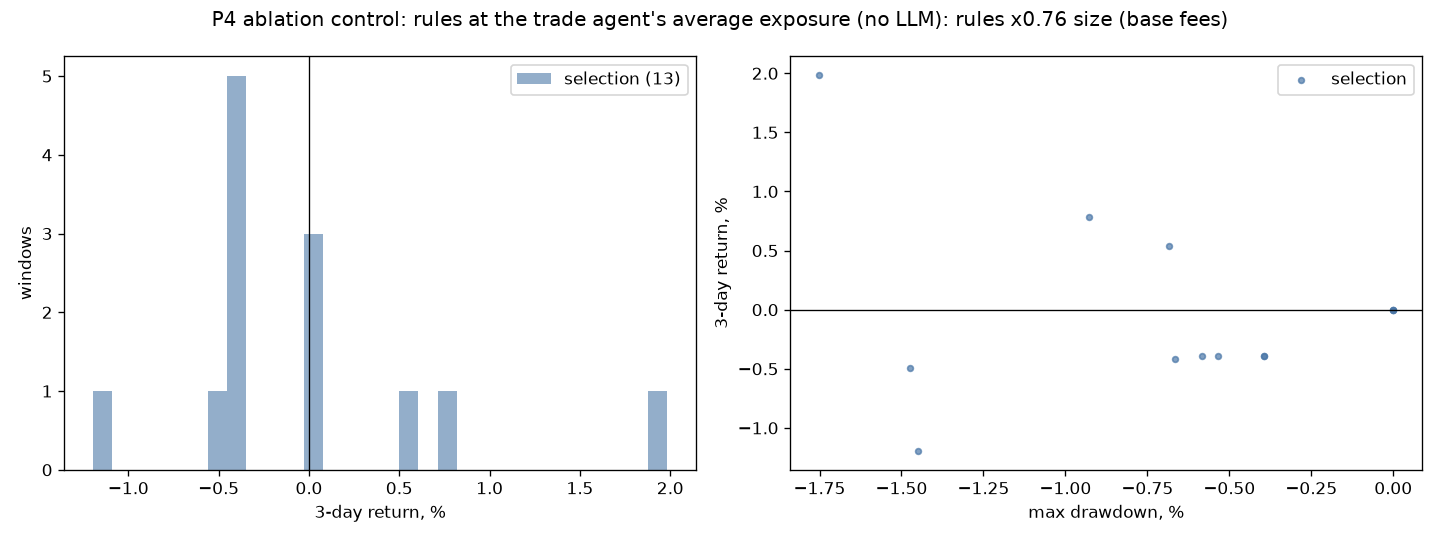

Data behind this chart, as committed beside it:
params_id, cost_case, start, return, max_drawdown, trades, win_rate, fees_share, avg_exposure, halted, llm_calls, llm_fallbacks, split, variant
0, low, 2026-05-05T12:00:00+00:00, -0.01046, -0.01376, 4, 0.25, 0.002092, 0.123, False, 0, 0, selection, rules x0.76 size
0, low, 2026-05-14T12:00:00+00:00, -0.003413, -0.006294, 2, 0.5, 0.001053, 0.1567, False, 0, 0, selection, rules x0.76 size
0, low, 2026-05-23T12:00:00+00:00, 0.0, 0.0, 0, 0.0, 0.0, 0.0, False, 0, 0, selection, rules x0.76 size
0, low, 2026-06-01T12:00:00+00:00, -0.003569, -0.003569, 1, 0.0, 0.000522, 0.08707, False, 0, 0, selection, rules x0.76 size
0, low, 2026-06-10T12:00:00+00:00, -0.003569, -0.005344, 1, 0.0, 0.0005222, 0.06349, False, 0, 0, selection, rules x0.76 size
0, low, 2026-06-19T12:00:00+00:00, 0.0, 0.0, 0, 0.0, 0.0, 0.0, False, 0, 0, selection, rules x0.76 size
0, low, 2026-06-28T12:00:00+00:00, -0.003028, -0.01325, 5, 0.6, 0.002635, 0.3043, False, 0, 0, selection, rules x0.76 size
0, low, 2026-07-07T12:00:00+00:00, 0.00654, -0.00685, 3, 1.0, 0.001601, 0.4391, False, 0, 0, selection, rules x0.76 size
0, low, 2026-07-16T12:00:00+00:00, 0.009368, -0.009283, 4, 0.75, 0.002136, 0.4262, False, 0, 0, selection, rules x0.76 size
0, low, 2026-07-25T12:00:00+00:00, -0.003581, -0.005844, 1, 0.0, 0.0005212, 0.04223, False, 0, 0, selection, rules x0.76 size
0, low, 2026-08-03T12:00:00+00:00, -0.003567, -0.003567, 1, 0.0, 0.0005218, 0.05172, False, 0, 0, selection, rules x0.76 size
0, low, 2026-08-12T12:00:00+00:00, 0.0, 0.0, 0, 0.0, 0.0, 0.0, False, 0, 0, selection, rules x0.76 size
0, low, 2026-08-21T12:00:00+00:00, 0.02374, -0.01531, 11, 0.5455, 0.005585, 0.3621, False, 0, 0, selection, rules x0.76 size
0, base, 2026-05-05T12:00:00+00:00, -0.01195, -0.0145, 4, 0.0, 0.003584, 0.123, False, 0, 0, selection, rules x0.76 size
0, base, 2026-05-14T12:00:00+00:00, -0.004164, -0.006665, 2, 0.0, 0.001804, 0.1566, False, 0, 0, selection, rules x0.76 size
0, base, 2026-05-23T12:00:00+00:00, 0.0, 0.0, 0, 0.0, 0.0, 0.0, False, 0, 0, selection, rules x0.76 size
0, base, 2026-06-01T12:00:00+00:00, -0.003941, -0.003941, 1, 0.0, 0.0008947, 0.08698, False, 0, 0, selection, rules x0.76 size
0, base, 2026-06-10T12:00:00+00:00, -0.003942, -0.005338, 1, 0.0, 0.000895, 0.06342, False, 0, 0, selection, rules x0.76 size
0, base, 2026-06-19T12:00:00+00:00, 0.0, 0.0, 0, 0.0, 0.0, 0.0, False, 0, 0, selection, rules x0.76 size
0, base, 2026-06-28T12:00:00+00:00, -0.004911, -0.01473, 5, 0.6, 0.004513, 0.3041, False, 0, 0, selection, rules x0.76 size
0, base, 2026-07-07T12:00:00+00:00, 0.005396, -0.006847, 3, 1.0, 0.002746, 0.439, False, 0, 0, selection, rules x0.76 size
0, base, 2026-07-16T12:00:00+00:00, 0.007826, -0.009269, 4, 0.75, 0.003658, 0.4256, False, 0, 0, selection, rules x0.76 size
0, base, 2026-07-25T12:00:00+00:00, -0.003953, -0.005838, 1, 0.0, 0.0008932, 0.04218, False, 0, 0, selection, rules x0.76 size
0, base, 2026-08-03T12:00:00+00:00, -0.003939, -0.003939, 1, 0.0, 0.0008942, 0.05166, False, 0, 0, selection, rules x0.76 size
0, base, 2026-08-12T12:00:00+00:00, 0.0, 0.0, 0, 0.0, 0.0, 0.0, False, 0, 0, selection, rules x0.76 size
0, base, 2026-08-21T12:00:00+00:00, 0.01984, -0.01751, 11, 0.5455, 0.009464, 0.362, False, 0, 0, selection, rules x0.76 size
0, stress, 2026-05-05T12:00:00+00:00, -0.01374, -0.01553, 4, 0.0, 0.005374, 0.1229, False, 0, 0, selection, rules x0.76 size
0, stress, 2026-05-14T12:00:00+00:00, -0.005066, -0.00711, 2, 0.0, 0.002706, 0.1564, False, 0, 0, selection, rules x0.76 size
0, stress, 2026-05-23T12:00:00+00:00, 0.0, 0.0, 0, 0.0, 0.0, 0.0, False, 0, 0, selection, rules x0.76 size
0, stress, 2026-06-01T12:00:00+00:00, -0.004389, -0.004389, 1, 0.0, 0.001342, 0.08686, False, 0, 0, selection, rules x0.76 size
0, stress, 2026-06-10T12:00:00+00:00, -0.00439, -0.005331, 1, 0.0, 0.001343, 0.06334, False, 0, 0, selection, rules x0.76 size
0, stress, 2026-06-19T12:00:00+00:00, 0.0, 0.0, 0, 0.0, 0.0, 0.0, False, 0, 0, selection, rules x0.76 size
0, stress, 2026-06-28T12:00:00+00:00, -0.007149, -0.0165, 5, 0.4, 0.006763, 0.3039, False, 0, 0, selection, rules x0.76 size
0, stress, 2026-07-07T12:00:00+00:00, 0.004023, -0.007255, 3, 1.0, 0.004118, 0.4388, False, 0, 0, selection, rules x0.76 size
0, stress, 2026-07-16T12:00:00+00:00, 0.005997, -0.00927, 4, 0.75, 0.005487, 0.4256, False, 0, 0, selection, rules x0.76 size
0, stress, 2026-07-25T12:00:00+00:00, -0.0044, -0.00583, 1, 0.0, 0.00134, 0.04213, False, 0, 0, selection, rules x0.76 size
0, stress, 2026-08-03T12:00:00+00:00, -0.004386, -0.004386, 1, 0.0, 0.001341, 0.05159, False, 0, 0, selection, rules x0.76 size
0, stress, 2026-08-12T12:00:00+00:00, 0.0, 0.0, 0, 0.0, 0.0, 0.0, False, 0, 0, selection, rules x0.76 size
0, stress, 2026-08-21T12:00:00+00:00, 0.01502, -0.02019, 11, 0.5455, 0.01417, 0.3618, False, 0, 0, selection, rules x0.76 size
1, low, 2026-05-05T12:00:00+00:00, -0.01383, -0.01818, 4, 0.25, 0.002765, 0.1629, False, 0, 0, selection, rules
1, low, 2026-05-14T12:00:00+00:00, -0.004514, -0.008325, 2, 0.5, 0.001393, 0.2076, False, 0, 0, selection, rules
1, low, 2026-05-23T12:00:00+00:00, 0.0, 0.0, 0, 0.0, 0.0, 0.0, False, 0, 0, selection, rules
1, low, 2026-06-01T12:00:00+00:00, -0.004728, -0.004728, 1, 0.0, 0.0006917, 0.1154, False, 0, 0, selection, rules
1, low, 2026-06-10T12:00:00+00:00, -0.004726, -0.007071, 1, 0.0, 0.0006914, 0.08405, False, 0, 0, selection, rules
1, low, 2026-06-19T12:00:00+00:00, 0.0, 0.0, 0, 0.0, 0.0, 0.0, False, 0, 0, selection, rules
1, low, 2026-06-28T12:00:00+00:00, -0.00399, -0.01743, 5, 0.6, 0.003468, 0.4022, False, 0, 0, selection, rules
1, low, 2026-07-07T12:00:00+00:00, 0.008647, -0.009045, 3, 1.0, 0.002117, 0.5802, False, 0, 0, selection, rules
1, low, 2026-07-16T12:00:00+00:00, 0.01229, -0.01213, 4, 0.75, 0.002811, 0.5603, False, 0, 0, selection, rules
1, low, 2026-07-25T12:00:00+00:00, -0.004752, -0.007749, 1, 0.0, 0.0006915, 0.05603, False, 0, 0, selection, rules
1, low, 2026-08-03T12:00:00+00:00, -0.004728, -0.004728, 1, 0.0, 0.0006917, 0.06858, False, 0, 0, selection, rules
1, low, 2026-08-12T12:00:00+00:00, 0.0, 0.0, 0, 0.0, 0.0, 0.0, False, 0, 0, selection, rules
1, low, 2026-08-21T12:00:00+00:00, 0.03099, -0.02014, 11, 0.5455, 0.007348, 0.4752, False, 0, 0, selection, rules
1, base, 2026-05-05T12:00:00+00:00, -0.0158, -0.01915, 4, 0.0, 0.004735, 0.1628, False, 0, 0, selection, rules
1, base, 2026-05-14T12:00:00+00:00, -0.005509, -0.008812, 2, 0.0, 0.002386, 0.2072, False, 0, 0, selection, rules
1, base, 2026-05-23T12:00:00+00:00, 0.0, 0.0, 0, 0.0, 0.0, 0.0, False, 0, 0, selection, rules
1, base, 2026-06-01T12:00:00+00:00, -0.005222, -0.005222, 1, 0.0, 0.001185, 0.1153, False, 0, 0, selection, rules
1, base, 2026-06-10T12:00:00+00:00, -0.005219, -0.007064, 1, 0.0, 0.001185, 0.08397, False, 0, 0, selection, rules
1, base, 2026-06-19T12:00:00+00:00, 0.0, 0.0, 0, 0.0, 0.0, 0.0, False, 0, 0, selection, rules
1, base, 2026-06-28T12:00:00+00:00, -0.006467, -0.01938, 5, 0.6, 0.005939, 0.4021, False, 0, 0, selection, rules
1, base, 2026-07-07T12:00:00+00:00, 0.007134, -0.009045, 3, 1.0, 0.00363, 0.5801, False, 0, 0, selection, rules
... 18 more rows
